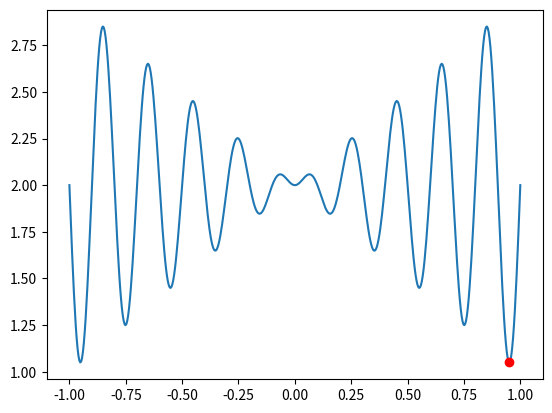

Reproduce this figure in Python.
import random
import math
import numpy as np
import matplotlib.pyplot as plt

def target_function(x):
    return x * math.sin(10 * math.pi * x) + 2

def fitness(position):
    return -abs(target_function(position))

def pso(num_particles, num_iterations):
    
    particles = []
    velocities = []
    for i in range(num_particles):
        position = random.uniform(-1, 1)
        particles.append(position)
        velocity = random.uniform(-1, 1)
        velocities.append(velocity)
    
    personal_best_positions = particles.copy()
    personal_best_fitnesses = [fitness(position) for position in particles]
    
    global_best_index = personal_best_fitnesses.index(max(personal_best_fitnesses))
    global_best_position = personal_best_positions[global_best_index]
    global_best_fitness = personal_best_fitnesses[global_best_index]
    
    for i in range(num_iterations):
        for j in range(num_particles):
            
            r1 = random.uniform(0, 1)
            r2 = random.uniform(0, 1)
            velocity = velocities[j] + r1 * (personal_best_positions[j] - particles[j]) + r2 * (global_best_position - particles[j])
            velocity = max(velocity, -1)
            velocity = min(velocity, 1)
            velocities[j] = velocity
            
            position = particles[j] + velocity
            position = max(position, -1)
            position = min(position, 1)
            particles[j] = position
            
            fitness_value = fitness(position)
            if fitness_value > personal_best_fitnesses[j]:
                personal_best_positions[j] = position
                personal_best_fitnesses[j] = fitness_value
            
            if fitness_value > global_best_fitness:
                global_best_position = position
                global_best_fitness = fitness_value
                
        print("Iteration:", i + 1, "Global Best Position:", global_best_position, "Global Best Fitness:", global_best_fitness)
    
    # Plot the function
    x = np.linspace(-1, 1, 500)
    y = [target_function(xi) for xi in x]
    plt.plot(x, y)
    
    # Plot the best position found by PSO
    plt.plot(global_best_position, target_function(global_best_position), 'ro')
    
    plt.show()
    
    return global_best_position, global_best_fitness

pso(20, 50)